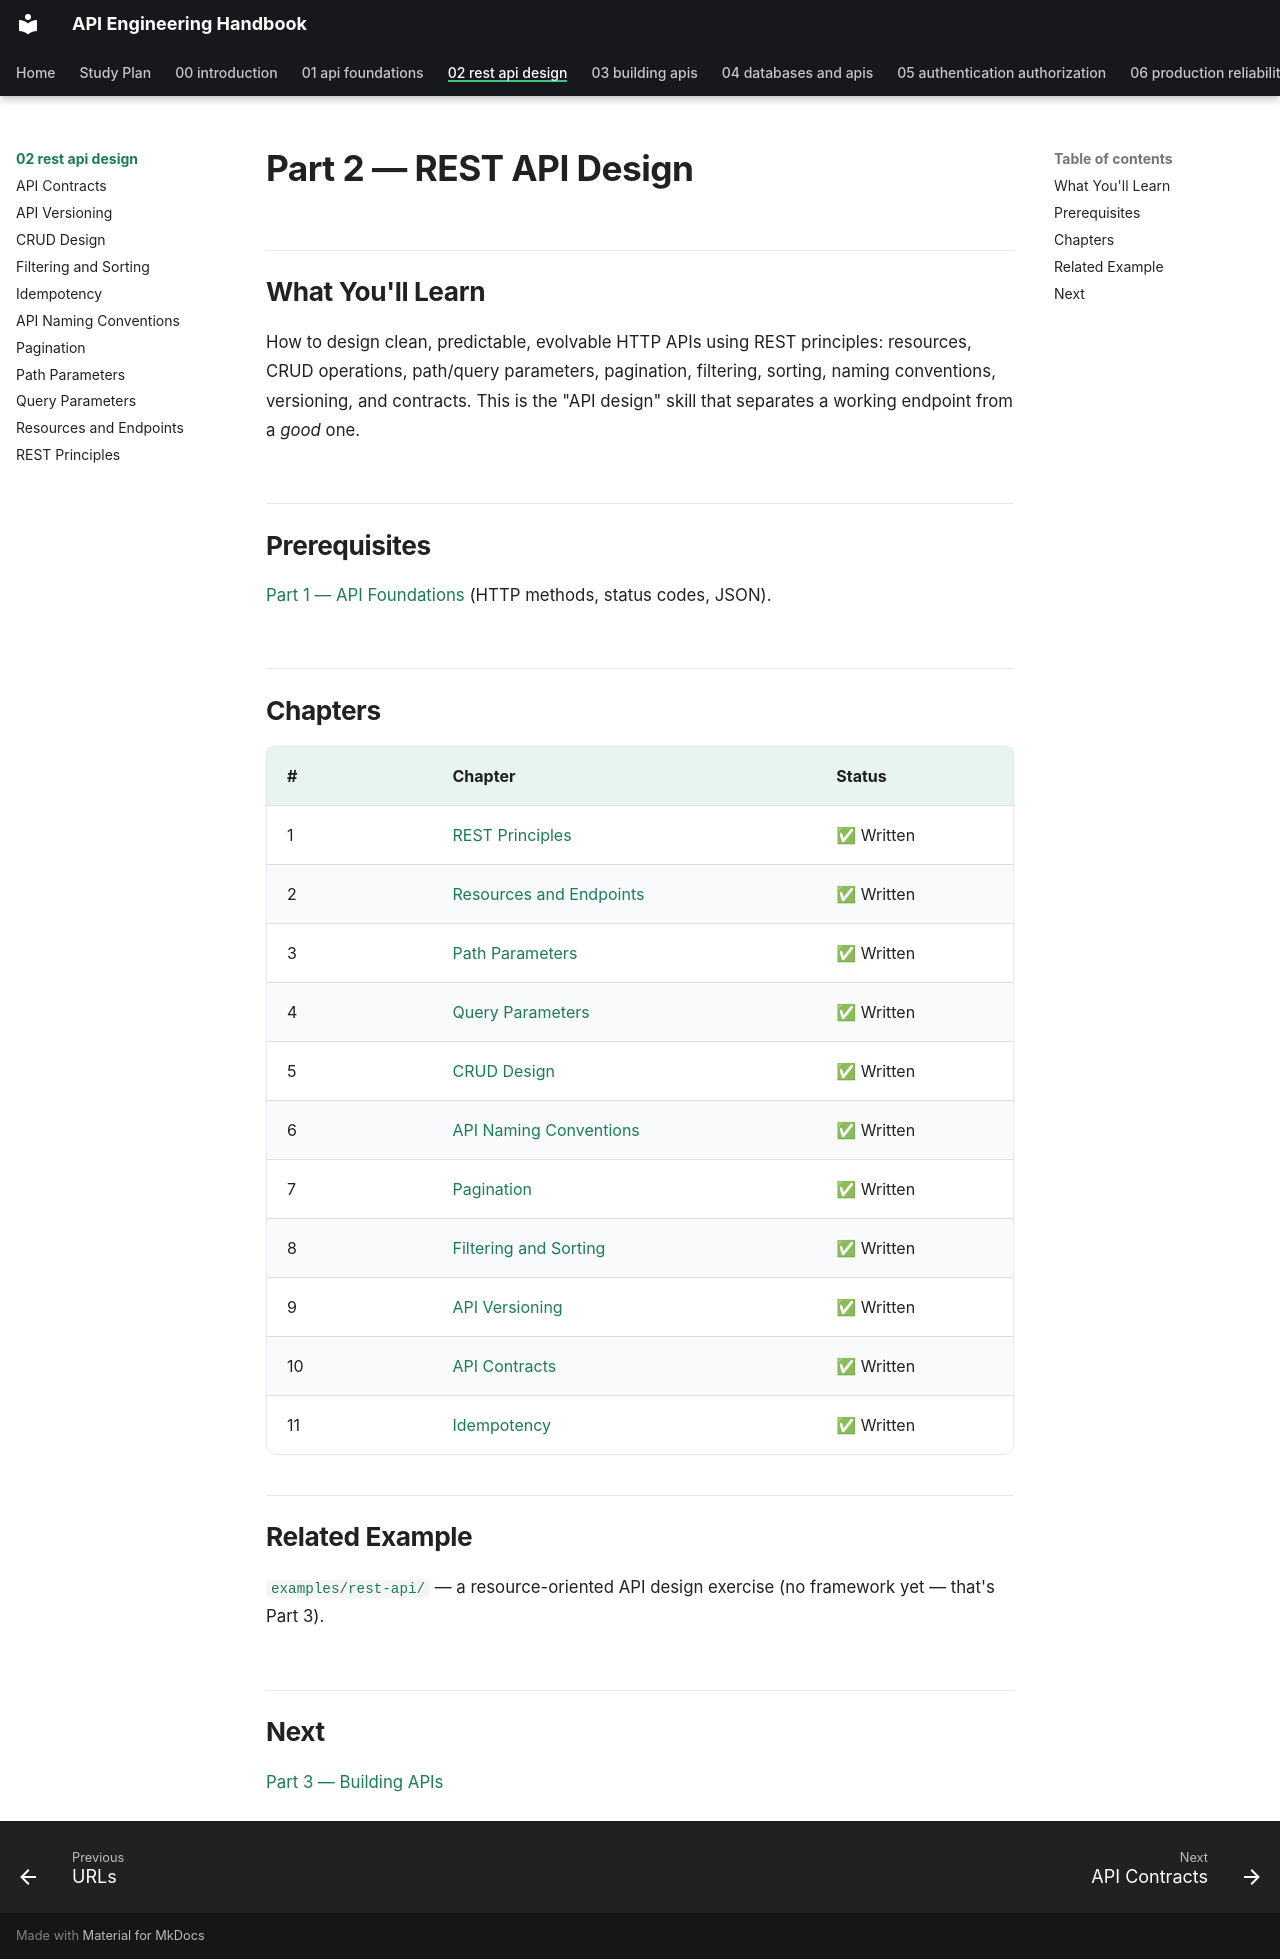

repository: himanshu231204/api-engineering-handbook · page: 02-rest-api-design/index.html · generator: mkdocs

# Part 2 — REST API Design

## What You'll Learn

How to design clean, predictable, evolvable HTTP APIs using REST principles: resources, CRUD operations, path/query parameters, pagination, filtering, sorting, naming conventions, versioning, and contracts. This is the "API design" skill that separates a working endpoint from a *good* one.

## Prerequisites

[Part 1 — API Foundations](../01-api-foundations/README.md) (HTTP methods, status codes, JSON).

## Chapters

| # | Chapter | Status |
|---|---|---|
| 1 | [REST Principles](rest-principles.md) | ✅ Written |
| 2 | [Resources and Endpoints](resources-and-endpoints.md) | ✅ Written |
| 3 | [Path Parameters](path-parameters.md) | ✅ Written |
| 4 | [Query Parameters](query-parameters.md) | ✅ Written |
| 5 | [CRUD Design](crud-design.md) | ✅ Written |
| 6 | [API Naming Conventions](naming-conventions.md) | ✅ Written |
| 7 | [Pagination](pagination.md) | ✅ Written |
| 8 | [Filtering and Sorting](filtering-and-sorting.md) | ✅ Written |
| 9 | [API Versioning](api-versioning.md) | ✅ Written |
| 10 | [API Contracts](api-contracts.md) | ✅ Written |
| 11 | [Idempotency](idempotency.md) | ✅ Written |

## Related Example

[`examples/rest-api/`](../../examples/rest-api/) — a resource-oriented API design exercise (no framework yet — that's Part 3).

## Next

[Part 3 — Building APIs](../03-building-apis/README.md)
